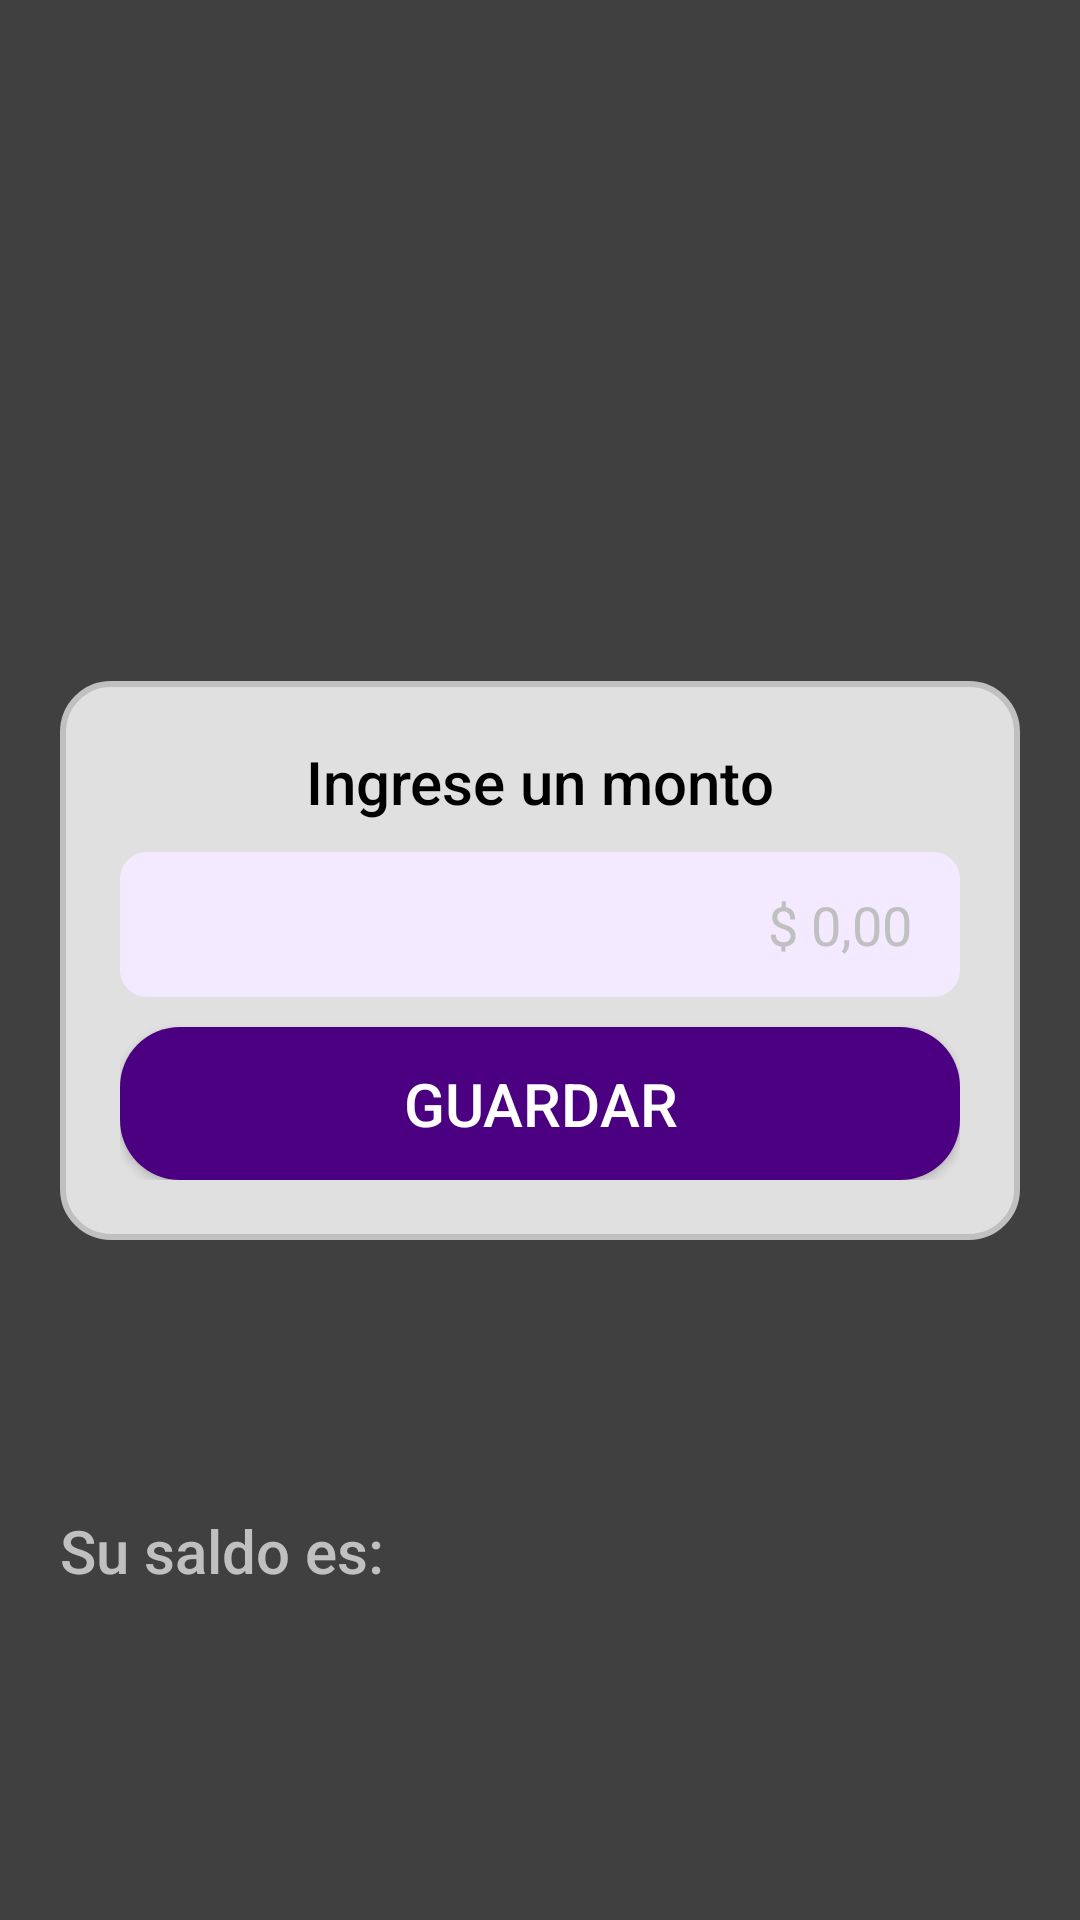

Layout XML and referenced resources for this Android screen:
<!-- AndroidManifest.xml: application theme Theme.Kharon -->
<!-- res/layout/activity_inicio.xml -->
<?xml version="1.0" encoding="utf-8"?>
<androidx.constraintlayout.widget.ConstraintLayout xmlns:android="http://schemas.android.com/apk/res/android"
    xmlns:app="http://schemas.android.com/apk/res-auto"
    xmlns:tools="http://schemas.android.com/tools"
    android:id="@+id/inicio"
    android:layout_width="match_parent"
    android:layout_height="match_parent"
    android:background="@color/grisOscuro"
    tools:context=".Inicio">

    <androidx.constraintlayout.widget.ConstraintLayout
        android:layout_width="0dp"
        android:layout_height="0dp"
        android:padding="20dp"
        app:layout_constraintTop_toTopOf="parent"
        app:layout_constraintBottom_toBottomOf="parent"
        app:layout_constraintStart_toStartOf="parent"
        app:layout_constraintEnd_toEndOf="parent">


    
    <androidx.constraintlayout.widget.ConstraintLayout
        android:id="@+id/inputCard"
        android:layout_width="0dp"
        android:layout_height="wrap_content"
        android:background="@drawable/card"
        app:layout_constraintTop_toTopOf="parent"
        app:layout_constraintBottom_toBottomOf="parent"
        app:layout_constraintStart_toStartOf="parent"
        app:layout_constraintEnd_toEndOf="parent"
        android:padding="20dp"
        >
        <TextView
            style="@style/TituloMediano"
            android:id="@+id/labelMonto"
            android:layout_width="wrap_content"
            android:layout_height="wrap_content"
            android:textColor="@color/black"
            android:text="Ingrese un monto"
            android:layout_marginBottom="10dp"
            app:layout_constraintTop_toTopOf="parent"
            app:layout_constraintStart_toStartOf="parent"
            app:layout_constraintEnd_toEndOf="parent"
            app:layout_constraintBottom_toTopOf="@id/inputMonto"
            android:textColorHint="@color/grisOscuro"
            />
        <EditText
            android:id="@+id/inputMonto"
            android:layout_width="0dp"
            android:layout_height="wrap_content"
            android:inputType="number"
            android:background="@drawable/input"
            android:textColorHint="@color/gris"
            android:textColor="@color/grisOscuro"
            android:hint="$ 0,00"
            android:textAlignment="textEnd"
            app:layout_constraintBottom_toTopOf="@id/btnDB"
            app:layout_constraintTop_toBottomOf="@id/labelMonto"
            app:layout_constraintEnd_toEndOf="parent"
            app:layout_constraintStart_toStartOf="parent"
            />
        
        <Button
            style="@style/TituloMediano"
            android:id="@+id/btnDB"
            android:layout_width="0dp"
            android:layout_height="wrap_content"
            android:text="Guardar"
            android:layout_marginTop="10dp"
            android:background="@drawable/button"
            android:textColor="@color/white"
            app:layout_constraintBottom_toBottomOf="parent"
            app:layout_constraintEnd_toEndOf="parent"
            app:layout_constraintStart_toStartOf="parent"
            app:layout_constraintTop_toBottomOf="@id/inputMonto"
            />
    </androidx.constraintlayout.widget.ConstraintLayout>

    <TextView
        android:id="@+id/txtSaldo"
        android:layout_width="0dp"
        android:layout_height="wrap_content"
        android:text="Su saldo es: "
        style="@style/TituloMediano"
        app:layout_constraintTop_toBottomOf="@id/inputCard"
        app:layout_constraintBottom_toBottomOf="parent"
        app:layout_constraintEnd_toEndOf="parent"
        app:layout_constraintStart_toStartOf="parent"
        android:textColor="@color/gris"
        />

    </androidx.constraintlayout.widget.ConstraintLayout>

</androidx.constraintlayout.widget.ConstraintLayout>
<!-- resources referenced by this layout -->
<resources>
  <color name="black">#FF000000</color>
  <color name="gris">#C0C0C0</color>
  <color name="grisOscuro">#404040</color>
  <color name="white">#FFFFFFFF</color>
  <!-- drawable button (drawable) -->
  <?xml version="1.0" encoding="utf-8"?>
  <shape xmlns:android="http://schemas.android.com/apk/res/android">
      <solid android:color="@color/indigo" />
      <corners android:radius="20dp" />
      <padding
          android:left="16dp"
          android:top="12dp"
          android:right="16dp"
          android:bottom="12dp"
          />
  </shape>
  <!-- drawable card (drawable) -->
  <?xml version="1.0" encoding="utf-8"?>
  <shape xmlns:android="http://schemas.android.com/apk/res/android"
      android:shape="rectangle">
      <corners android:radius="16dp" />
      <stroke android:width="2dp" android:color="#C0C0C0" />
      <solid android:color="#E0E0E0" />
  </shape>
  <!-- drawable input (drawable) -->
  <?xml version="1.0" encoding="utf-8"?>
  <shape android:shape="rectangle"
      xmlns:android="http://schemas.android.com/apk/res/android">
      <solid  android:color="@color/indigoClaro"/>
      <corners android:radius="8dp" />
      <stroke
          android:width="2dp"
          android:color="@color/indigoClaro"
      />
      <padding
          android:left="16dp"
          android:top="12dp"
          android:right="16dp"
          android:bottom="12dp"
          />
  </shape>
  <style name="TituloMediano">
          <item name="android:textSize">20sp</item>
          <item name="android:fontFamily">sans-serif-medium</item>
      </style>
  <style name="Theme.Kharon" parent="Base.Theme.Kharon" />
  <color name="indigo">#4B0082</color>
  <color name="indigoClaro">#F4EAFF</color>
  <style name="Base.Theme.Kharon" parent="Theme.Material3.DayNight.NoActionBar">
          
          
      </style>
</resources>
